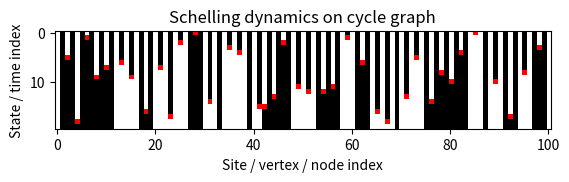

Here is the Python script that generated this plot:
import numpy as np
import matplotlib.pyplot as plt
from matplotlib import colors
import networkx as nx
import random

"""
YOUR FULL NAME HERE
YOUR STUDENT ID HERE

ASSIGNMENT: COMPLETE state_evol function below
"""

"""
ECE 105: Programming for Engineers 2
Created September 9, 2020
Steven Weber

Modified May 23, 2023
Naga Kandasamy

Schelling dynamics solution

This code runs and plots Schelling dynamics on a 1-dim plot
"""

# initialize state to alternate
def alt_init_state(G):
	# alternate states between 0 and 1
	return { v : v % 2 for v in G.nodes() }

# find unsatisfied vertices
def find_unsat_vertices(G, state):
	# init. list of unsat. vertices as two empty "sub"-lists
	uv = [[],[]]
	# iterate over the vertices in the graph:
	for v in G.nodes():
		# d: list of neighbors u of v w/ state diff. from v
		d = [u for u in G.neighbors(v) if state[v] != state[u]]
		# v unsat. if both its neighbors are different
		# add v to sublist of unsat. states for v's state
		if len(d) == 2: uv[state[v]].append(v)
	# return lists of unsatisfied vertices
	return uv

"""
COMPLETE:
state_evol(G, state) takes a graph G and an initial state
it applies the Schelling dynamics repeatedly
and returns a list of states and a list of swapped vertex pairs

Steps:
1. find the unsatisfied vertices (uv)
2. uvp_exists: True if pair of unsat. vertices to swap exists
3. sl: list of states, initialized with *copy* of state
4. sv: list of swapped vertex pairs, initially empty
5. while uvp_exists, repeatedly apply dynamics
	5a. pick random unsat. vertex pair u, v: u random choice from uv[0], v random choice from uv[1]
	5b. append vertex pair list [u,v] to sv
	5c. swap vertex states: state[u] is True, state[v] is False
	5d. sl appended with *copy* of state
	5e. uv = list of unsatisfied vertices
	5f. update uvp_exists Boolean indicator
6. return state list sl and list of swapped vertices sv
"""
# state evolution
def state_evol(G, state):
	# 1. find the unsatisfied vertices (uv)
	uv = find_unsat_vertices(G,state)
	print(uv)
	# 2. uvp_exists: True if pair unsat. vertices to swap exists
	uvp_exists = len(uv[0]) > 0 and len(uv[1]) > 0
	# 3. sl: list of states, initialized with *copy* of state
	sl = [state.copy()]
	# 4. sv: list of swapped vertex pairs, initially empty
	sv = []
	# 5. while uvp_exists, repeatedly apply dynamics
	while uvp_exists is True:
		print("loop")
		# 5a. pick random unsat. vertex pair u, v
		# u random choice from uv[0], v random choice from uv[1]
		u = random.choice(uv[0])
		v = random.choice(uv[1])
		# 5b. append vertex pair list [u,v] to sv
		sv.append([u,v])
		# 5c. swap vertex states: state[u]=True, state[v]=False
		state[u] = True
		state[v] = False
		# 5d. sl appended with *copy* of state
		sl.append(state.copy())
		# 5e. uv = list of unsatisfied vertices
		uv = find_unsat_vertices(G, state)
		# 5f. update uvp_exists Boolean indicator
		uvp_exists = len(uv[0]) > 0 and len(uv[1]) > 0
	# 6. return state list sl and list of swapped vertices sv
	print (len(sl))
	print (len(sl[0]))
	# print(sv)
	return sl, sv

# convert state list sl to matrix sm
def state_to_mat(sl, sv):
	# nr: number of rows (steps in evolution)
	# nc: number of columns (sites, vertices, nodes)
	nr, nc = len(sl), len(sl[0])
	# initialize an empty nr x nc 2-dim numpy array sm
	sm = np.empty((nr, nc), dtype=int)
	# iterate over each position (r,c):
	for r in range(nr):
		for c in range(nc):
			# sm[r,c] = 1 if sl[r][c] is True, else 0
			sm[r,c] = 1 if sl[r][c] else 0
			# sm[r,c] = 2 if vertex c swapped at time r
			if r < nr - 1 and c in sv[r]: sm[r,c] = 2
	return sm

# plot evolution
def plot_evol(sm, xlbl, ylbl, title, filename):
	# define a colormap using Matplotlib's colors
	# 0 : white (w), 1 : black (k), 2 : red (r)
	cmap = colors.ListedColormap(['w','k','r'])
	# use imshow with colormap to show state matrix sm
	plt.figure()
	plt.imshow(sm, cmap=cmap, interpolation='nearest')
	plt.xlabel(xlbl)
	plt.ylabel(ylbl)
	plt.title(title)
	plt.savefig(filename)
	plt.show()

# main function
if __name__ == "__main__":
	# n: # of vertices in graph
	n = 101
	# create the cycle graph C_n
	G=nx.cycle_graph(n)
	# initialize the state
	state = alt_init_state(G)
	# get state list (sl) and swapped vertices list (sv)
	sl, sv = state_evol(G, state)
	# convert state list sl to a matrix sm
	sm = state_to_mat(sl, sv)
	# plot the evolution
	xlbl = 'Site / vertex / node index'
	ylbl = 'State / time index'
	title = 'Schelling dynamics on cycle graph'
	filename = 'Lab8-SampleOutput.pdf'
	plot_evol(sm, xlbl, ylbl, title, filename)
